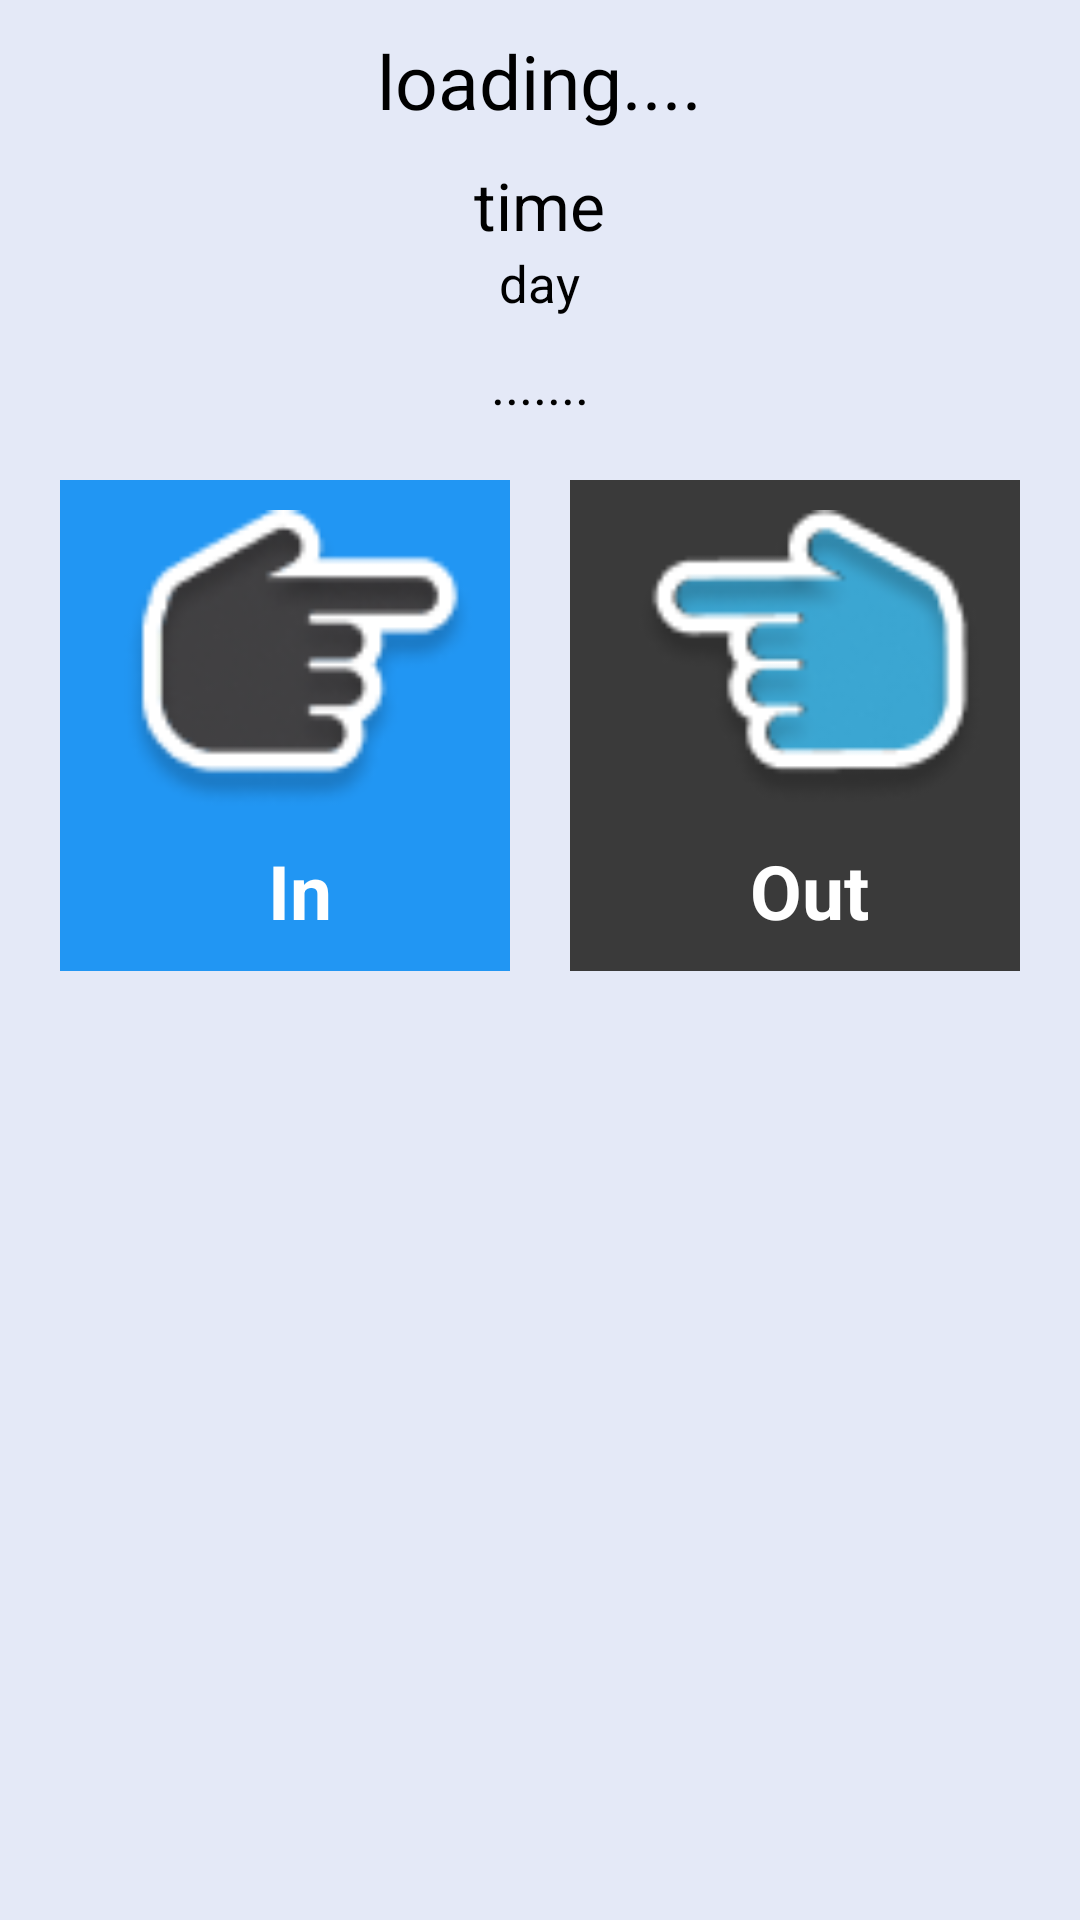

Here is an Android app screen rendered from its layout file. Give the layout XML and the strings, colors and styles it references.
<!-- AndroidManifest.xml: application theme Theme.FInal -->
<!-- res/layout/fragment_attendance.xml -->
<?xml version="1.0" encoding="utf-8"?>
<FrameLayout xmlns:android="http://schemas.android.com/apk/res/android"
    xmlns:tools="http://schemas.android.com/tools"
    android:layout_width="match_parent"
    android:layout_height="match_parent"
    tools:context=".UserActivity.Fragment.AttendanceFragment">

    <RelativeLayout
        android:layout_width="match_parent"
        android:layout_height="match_parent"
        android:background="#77C5D9ED">

        <TextView
            android:id="@+id/Username"
            android:layout_width="wrap_content"
            android:layout_height="wrap_content"
            android:text="loading...."
            android:fontFamily="@font/inriaserifregular"
            android:textColor="@color/black"
            android:textSize="25sp"
            android:layout_centerHorizontal="true"
            android:layout_marginTop="10dp"/>

        <TextView
            android:id="@+id/dateTime"
            android:layout_width="wrap_content"
            android:layout_height="wrap_content"
            android:text="time"
            android:textColor="@color/black"
            android:textSize="22sp"
            android:layout_centerHorizontal="true"
            android:layout_marginTop="10dp"
            android:layout_below="@id/Username"/>

        <TextView
            android:id="@+id/dayMonth"
            android:layout_width="wrap_content"
            android:layout_height="wrap_content"
            android:text="day"
            android:textColor="@color/black"
            android:textSize="17sp"
            android:layout_below="@id/dateTime"
            android:layout_centerHorizontal="true" />



        <ImageView
            android:id="@+id/onlineOfflineBtn"
            android:layout_width="wrap_content"
            android:layout_height="wrap_content"
            android:layout_marginTop="10dp"
            android:layout_toRightOf="@id/Username"
            android:layout_marginLeft="20dp"/>


        <TextView
            android:id="@+id/userTimeOfAttendence"
            android:layout_width="300dp"
            android:layout_height="wrap_content"
            android:text="......."
            android:fontFamily="@font/inriaserifregular"
            android:textColor="@color/black"
            android:textSize="18sp"
            android:gravity="center"
            android:layout_below="@id/dayMonth"
            android:layout_centerHorizontal="true"
            android:layout_marginTop="10dp"
            android:layout_marginLeft="10dp"/>



        <RelativeLayout
            android:layout_width="wrap_content"
            android:layout_height="wrap_content"
            android:layout_below="@id/userTimeOfAttendence"
            android:layout_centerHorizontal="true"
            android:layout_marginTop="20dp">

            <LinearLayout
                android:id="@+id/presentBtn"
                android:layout_width="wrap_content"
                android:layout_height="wrap_content"
                android:background="#2196F3"
                android:layout_marginRight="10dp"
                android:orientation="vertical"
                android:gravity="center"
                android:paddingStart="10dp">

                <ImageView
                    android:layout_width="120dp"
                    android:layout_height="100dp"
                    android:src="@drawable/incourser"
                    android:layout_margin="10dp"/>

                <TextView
                    android:layout_width="wrap_content"
                    android:layout_height="wrap_content"
                    android:text="In"
                    android:textColor="@color/white"
                    android:textSize="25sp"
                    android:textStyle="bold"
                    android:layout_marginBottom="10dp"
                    android:layout_gravity="center"/>

            </LinearLayout>

            <LinearLayout
                android:id="@+id/absentBtn"
                android:layout_width="wrap_content"
                android:layout_height="wrap_content"
                android:background="#3A3A3A"
                android:layout_marginLeft="10dp"
                android:layout_toRightOf="@id/presentBtn"
                android:orientation="vertical"
                android:gravity="center"
                android:paddingStart="10dp">

                <ImageView
                    android:layout_width="120dp"
                    android:layout_height="100dp"
                    android:src="@drawable/outcourser"
                    android:layout_margin="10dp"/>

                <TextView
                    android:layout_width="wrap_content"
                    android:layout_height="wrap_content"
                    android:text="Out"
                    android:textColor="@color/white"
                    android:textSize="25sp"
                    android:textStyle="bold"
                    android:layout_marginBottom="10dp"
                    android:layout_gravity="center"/>

            </LinearLayout>

        </RelativeLayout>


    </RelativeLayout>



</FrameLayout>
<!-- resources referenced by this layout -->
<resources>
  <!-- drawable incourser: png bitmap (drawable, 4779 bytes) -->
  <!-- drawable outcourser: png bitmap (drawable, 5626 bytes) -->
  <style name="Theme.FInal" parent="Base.Theme.FInal" />
  <style name="Base.Theme.FInal" parent="Theme.Material3.DayNight.NoActionBar">
          
          
  
          <item name="android:textColorPrimary">#000000</item>
          <item name="bottomNavigationStyle">@style/Widget.MaterialComponents.BottomNavigationView.Colored</item>
          <item name="colorPrimary">#00308F</item>
          <item name="colorOnPrimary">#FFFFFF</item>
  
  
  
      </style>
  <!-- not gathered from this repository: default colours our renderer supplied (Android Studio template values) -->
  <color name="black">#FF000000</color>
  <color name="white">#FFFFFFFF</color>
</resources>
